2-way image classification set "BD2" from GitHub (rogerkevin-arb/Confined_Masonry_Defects); label vocabulary: macizo, pandereta.

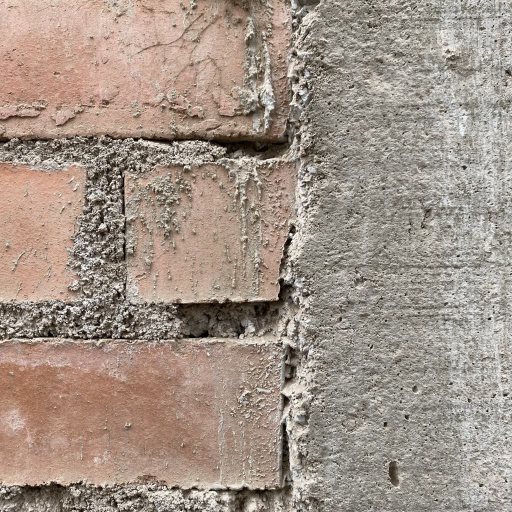
Label: macizo

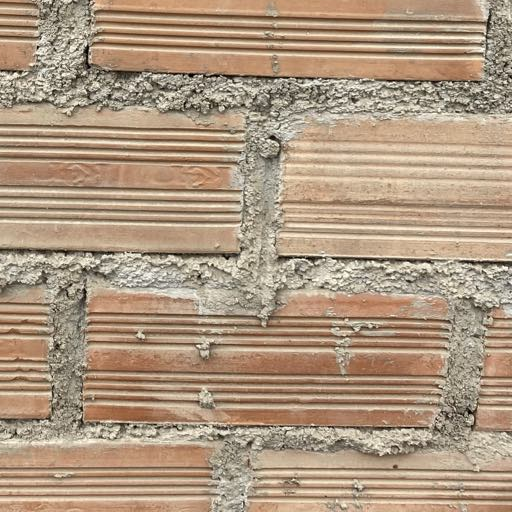
Label: pandereta

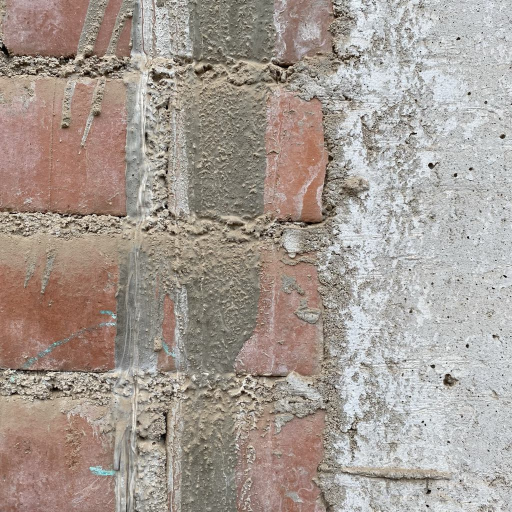
Label: macizo

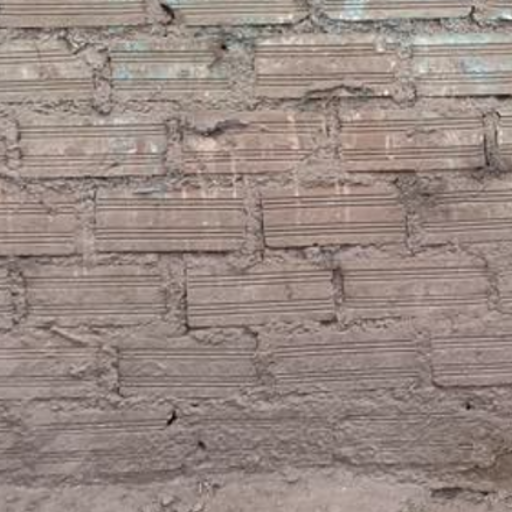
Label: pandereta

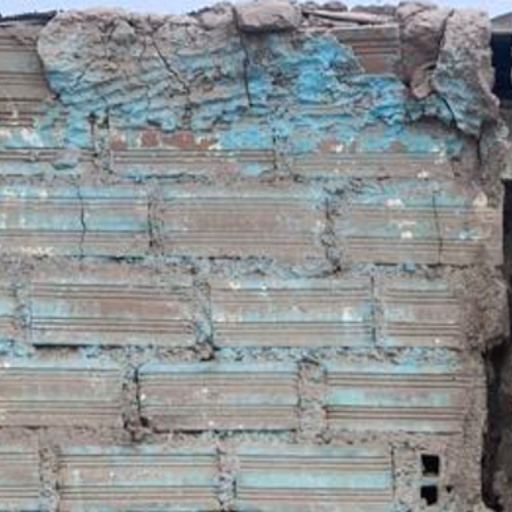
Label: pandereta

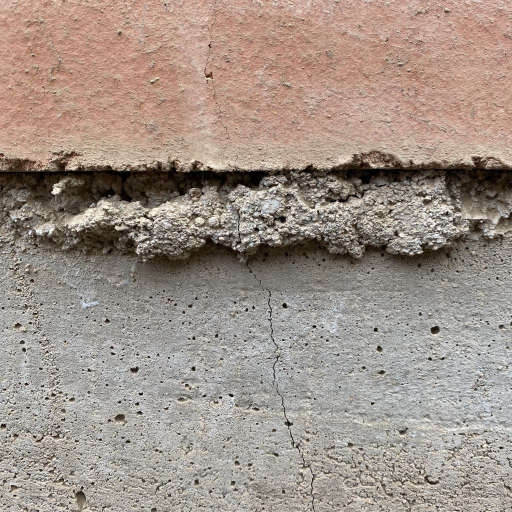
Label: macizo
